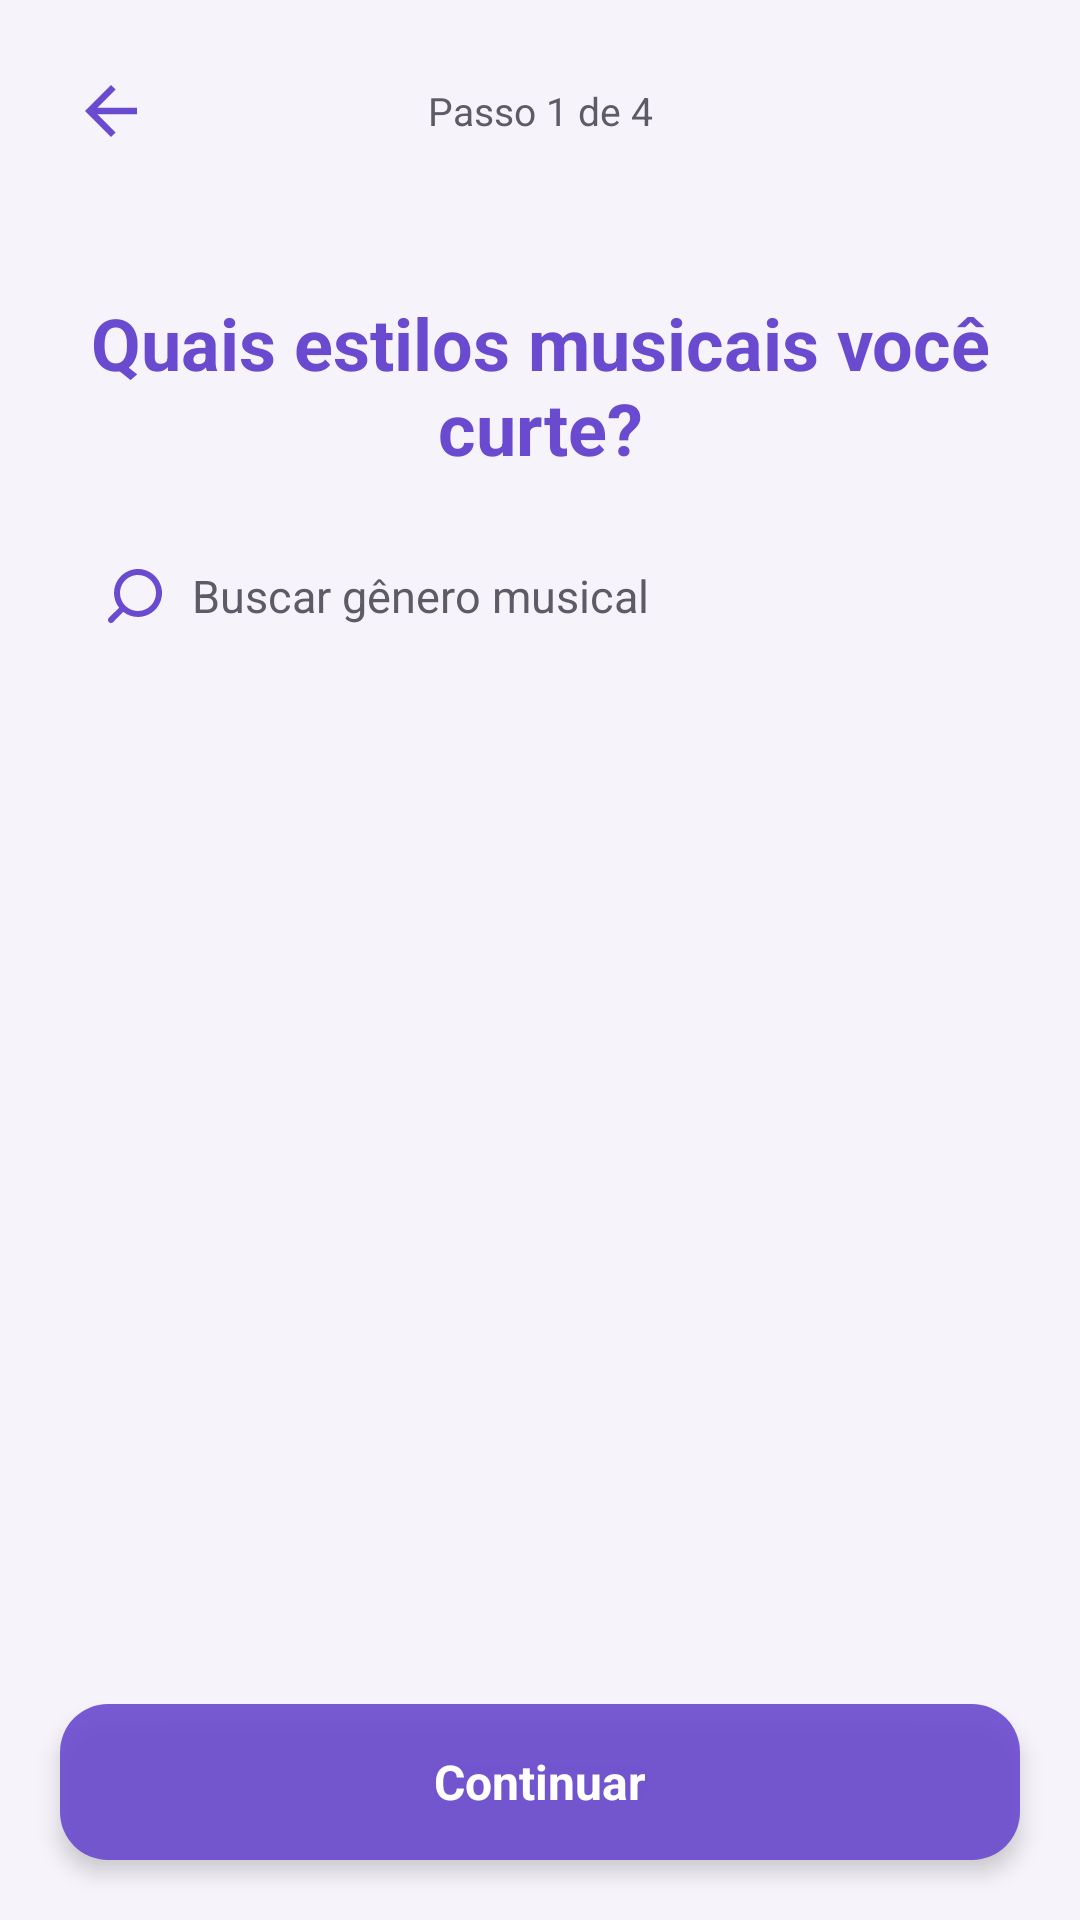

The Android layout XML behind this screen, and the referenced resources:
<!-- AndroidManifest.xml: activity theme Theme.MeetBeat -->
<!-- res/layout/activity_onboarding_generos.xml -->
<?xml version="1.0" encoding="utf-8"?>
<LinearLayout xmlns:android="http://schemas.android.com/apk/res/android"
    android:layout_width="match_parent"
    android:layout_height="match_parent"
    android:orientation="vertical"
    android:background="@color/purple_light">

    <LinearLayout
        android:layout_width="match_parent"
        android:layout_height="wrap_content"
        android:orientation="horizontal"
        android:gravity="center_vertical"
        android:padding="16dp">

        <ImageView
            android:id="@+id/btnVoltarOnboarding"
            android:layout_width="42dp"
            android:layout_height="42dp"
            android:src="@drawable/ic_back"
            android:padding="8dp"
            android:clickable="true"
            android:focusable="true" />

        <TextView
            android:layout_width="0dp"
            android:layout_height="wrap_content"
            android:layout_weight="1"
            android:text="Passo 1 de 4"
            android:textColor="@color/text_gray"
            android:textSize="13sp"
            android:gravity="center" />

        <View
            android:layout_width="42dp"
            android:layout_height="1dp" />

    </LinearLayout>

    <TextView
        android:layout_width="match_parent"
        android:layout_height="wrap_content"
        android:paddingHorizontal="24dp"
        android:paddingTop="24dp"
        android:paddingBottom="16dp"
        android:text="Quais estilos musicais você curte?"
        android:textColor="@color/purple_primary"
        android:textSize="24sp"
        android:textStyle="bold"
        android:gravity="center" />

    <include layout="@layout/view_busca_genero" />

    <FrameLayout
        android:layout_width="match_parent"
        android:layout_height="0dp"
        android:layout_weight="1">

        <androidx.recyclerview.widget.RecyclerView
            android:id="@+id/recyclerGeneros"
            android:layout_width="match_parent"
            android:layout_height="match_parent"
            android:clipToPadding="false"
            android:paddingHorizontal="16dp" />

        <TextView
            android:id="@+id/textSemResultadoGeneros"
            android:layout_width="match_parent"
            android:layout_height="wrap_content"
            android:layout_gravity="top"
            android:paddingHorizontal="32dp"
            android:paddingTop="32dp"
            android:gravity="center"
            android:textColor="@color/text_gray"
            android:textSize="14sp"
            android:visibility="gone" />

    </FrameLayout>

    <TextView
        android:id="@+id/btnContinuarGeneros"
        android:layout_width="match_parent"
        android:layout_height="52dp"
        android:layout_margin="20dp"
        android:background="@drawable/bg_button_accept"
        android:elevation="4dp"
        android:gravity="center"
        android:text="Continuar"
        android:textColor="@color/vidro_conteudo_claro"
        android:textStyle="bold"
        android:textSize="16sp"
        android:clickable="true"
        android:focusable="true" />

</LinearLayout>
<!-- res/layout/view_busca_genero.xml (included above) -->
<?xml version="1.0" encoding="utf-8"?>
<LinearLayout xmlns:android="http://schemas.android.com/apk/res/android"
    xmlns:app="http://schemas.android.com/apk/res-auto"
    android:layout_width="match_parent"
    android:layout_height="48dp"
    android:layout_marginHorizontal="22dp"
    android:layout_marginBottom="12dp"
    android:background="@drawable/bg_input_field"
    android:elevation="2dp"
    android:gravity="center_vertical"
    android:orientation="horizontal"
    android:paddingStart="14dp"
    android:paddingEnd="6dp">

    <ImageView
        android:layout_width="18dp"
        android:layout_height="18dp"
        android:importantForAccessibility="no"
        android:src="@drawable/ic_search"
        app:tint="@color/purple_primary" />

    <EditText
        android:id="@+id/editBuscaGenero"
        android:layout_width="0dp"
        android:layout_height="match_parent"
        android:layout_weight="1"
        android:layout_marginStart="10dp"
        android:background="@null"
        android:hint="Buscar gênero musical"
        android:imeOptions="actionSearch"
        android:inputType="text"
        android:maxLines="1"
        android:textColor="@color/text_dark"
        android:textColorHint="@color/text_gray"
        android:textSize="15sp" />

    <ImageView
        android:id="@+id/btnLimparBuscaGenero"
        android:layout_width="36dp"
        android:layout_height="36dp"
        android:padding="8dp"
        android:src="@drawable/ic_close"
        android:contentDescription="Limpar busca"
        android:clickable="true"
        android:focusable="true"
        android:visibility="gone"
        app:tint="@color/text_gray" />

</LinearLayout>
<!-- resources referenced by this layout -->
<resources>
  <color name="purple_light">#F6F4FA</color>
  <color name="purple_primary">#6A4ACF</color>
  <color name="text_dark">#1C1B1F</color>
  <color name="text_gray">#5E5A66</color>
  <color name="vidro_conteudo_claro">#FFFFFFFF</color>
  <!-- drawable bg_button_accept (drawable) -->
  <?xml version="1.0" encoding="utf-8"?>
  <shape xmlns:android="http://schemas.android.com/apk/res/android"
      android:shape="rectangle">
      <solid android:color="@color/vidro_fundo_intenso" />
      <corners android:radius="16dp" />
  </shape>
  <!-- drawable ic_back (drawable) -->
  <vector xmlns:android="http://schemas.android.com/apk/res/android"
      android:width="24dp"
      android:height="24dp"
      android:viewportWidth="24"
      android:viewportHeight="24">
    <path
        android:fillColor="@color/purple_primary"
        android:pathData="M20,11H7.83l5.59,-5.59L12,4l-8,8 8,8 1.41,-1.41L7.83,13H20v-2z"/>
  </vector>
  <!-- drawable ic_close (drawable) -->
  <vector xmlns:android="http://schemas.android.com/apk/res/android"
      android:width="24dp"
      android:height="24dp"
      android:viewportWidth="24"
      android:viewportHeight="24">
    <path
        android:pathData="M19,6.41L17.59,5 12,10.59 6.41,5 5,6.41 10.59,12 5,17.59 6.41,19 12,13.41 17.59,19 19,17.59 13.41,12z"
        android:fillColor="#7A7685"/>
  </vector>
  <!-- drawable ic_search (drawable) -->
  <vector xmlns:android="http://schemas.android.com/apk/res/android"
      android:width="30dp"
      android:height="30dp"
      android:viewportWidth="30"
      android:viewportHeight="30">
    <path
        android:pathData="M0.493,27.141L6.158,21.493C4.33,19.165 3.338,16.289 3.342,13.329C3.342,10.693 4.124,8.116 5.588,5.924C7.053,3.732 9.135,2.023 11.57,1.015C14.006,0.006 16.686,-0.258 19.271,0.256C21.857,0.77 24.232,2.04 26.096,3.904C27.96,5.768 29.23,8.143 29.744,10.729C30.258,13.314 29.994,15.994 28.985,18.43C27.976,20.865 26.268,22.947 24.076,24.412C21.884,25.876 19.307,26.658 16.671,26.658C13.711,26.662 10.835,25.67 8.507,23.842L2.859,29.507C2.704,29.663 2.52,29.787 2.317,29.872C2.114,29.956 1.896,30 1.676,30C1.456,30 1.238,29.956 1.035,29.872C0.832,29.787 0.648,29.663 0.493,29.507C0.337,29.352 0.213,29.168 0.128,28.965C0.044,28.762 0,28.544 0,28.324C0,28.104 0.044,27.886 0.128,27.684C0.213,27.48 0.337,27.296 0.493,27.141ZM26.668,13.329C26.668,11.352 26.081,9.419 24.983,7.775C23.885,6.131 22.323,4.85 20.497,4.093C18.67,3.337 16.66,3.139 14.721,3.524C12.781,3.91 11,4.862 9.602,6.26C8.204,7.658 7.252,9.44 6.866,11.379C6.481,13.318 6.679,15.328 7.435,17.155C8.192,18.981 9.473,20.543 11.117,21.641C12.761,22.74 14.694,23.326 16.671,23.326C19.322,23.326 21.865,22.273 23.74,20.398C25.615,18.523 26.668,15.98 26.668,13.329Z"
        android:fillColor="#7A7685"/>
  </vector>
  <style name="Theme.MeetBeat" parent="Base.Theme.MeetBeat" />
  <color name="vidro_fundo_intenso">#E66A4ACF</color>
  <style name="Base.Theme.MeetBeat" parent="Theme.Material3.DayNight.NoActionBar">
          
          
      </style>
</resources>
